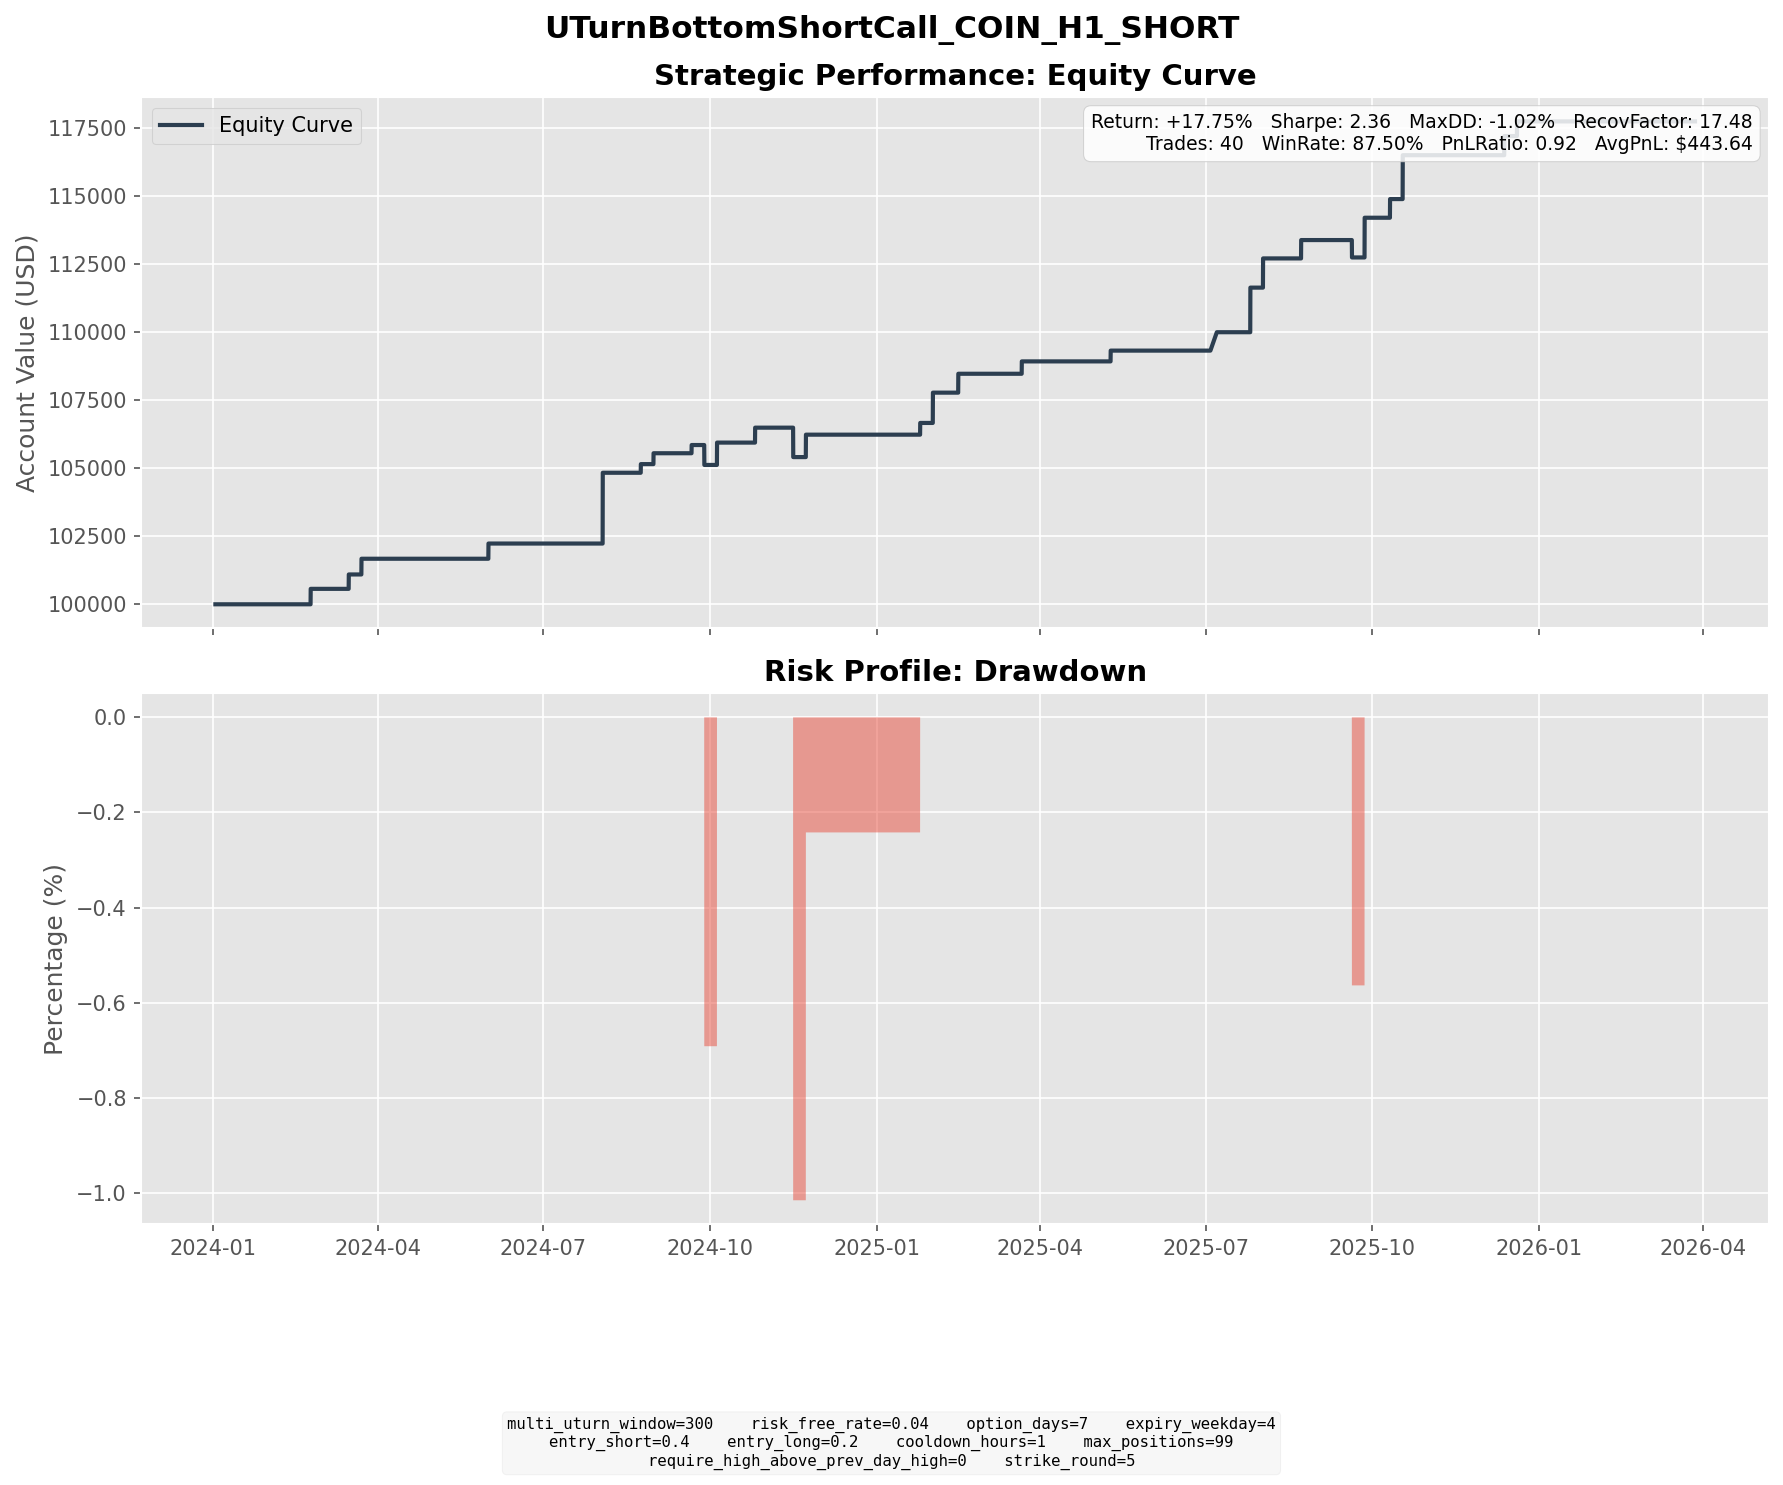

Data behind this chart, as committed beside it:
entry_dt, lock_dt, lock_reason, settlement_dt, close_reason, k1, k2, short_prem, long_prem, net_credit, short_settle, long_settle, final_pnl
2024-02-15 08:00:00, 2024-02-15 08:00:00, direct_entry, 2024-02-23 16:00:00, expiry, 175, 185, 5.605, 2.793, 2.813, 0.0000, 0.0000, 2.813
2024-02-16 08:00:00, 2024-02-16 08:00:00, direct_entry, 2024-02-23 16:00:00, expiry, 195, 205, 5.882, 3.02, 2.862, 0.0000, 0.0000, 2.862
2024-03-06 19:00:00, 2024-03-06 19:00:00, direct_entry, 2024-03-15 16:00:00, expiry, 245, 265, 8.492, 3.205, 5.287, 0.0000, 0.0000, 5.287
2024-03-13 13:00:00, 2024-03-13 13:00:00, direct_entry, 2024-03-22 16:00:00, expiry, 265, 285, 10, 4.225, 5.776, 0.0000, 0.0000, 5.776
2024-05-23 08:00:00, 2024-05-23 08:00:00, direct_entry, 2024-05-31 16:00:00, expiry, 240, 260, 8.799, 3.21, 5.588, 0.0000, 0.0000, 5.588
2024-07-22 04:00:00, 2024-07-22 04:00:00, direct_entry, 2024-08-02 16:00:00, expiry, 265, 290, 11.08, 4.234, 6.846, 0.0000, 0.0000, 6.846
2024-07-22 06:00:00, 2024-07-22 06:00:00, direct_entry, 2024-08-02 16:00:00, expiry, 265, 290, 11.57, 4.463, 7.107, 0.0000, 0.0000, 7.107
2024-07-22 09:00:00, 2024-07-22 09:00:00, direct_entry, 2024-08-02 16:00:00, expiry, 265, 285, 10.15, 4.646, 5.505, 0.0000, 0.0000, 5.505
2024-07-22 17:00:00, 2024-07-22 17:00:00, direct_entry, 2024-08-02 16:00:00, expiry, 275, 300, 10.56, 4.013, 6.552, 0.0000, 0.0000, 6.552
2024-08-16 18:00:00, 2024-08-16 18:00:00, direct_entry, 2024-08-23 16:00:00, expiry, 210, 225, 6.766, 2.59, 4.177, 1, 0.0000, 3.177
2024-08-20 09:00:00, 2024-08-20 09:00:00, direct_entry, 2024-08-30 16:00:00, expiry, 215, 230, 7.44, 3.443, 3.996, 0.0000, 0.0000, 3.996
2024-09-13 12:00:00, 2024-09-13 12:00:00, direct_entry, 2024-09-20 16:00:00, expiry, 170, 180, 5.684, 2.667, 3.017, 0.0000, 0.0000, 3.017
2024-09-17 12:00:00, 2024-09-17 12:00:00, direct_entry, 2024-09-27 16:00:00, expiry, 170, 180, 5.578, 2.897, 2.681, 21.17, 11.17, -7.319
2024-09-23 08:00:00, 2024-09-23 08:00:00, direct_entry, 2024-10-04 16:00:00, expiry, 180, 195, 6.473, 2.674, 3.8, 0.0000, 0.0000, 3.8
2024-09-23 10:00:00, 2024-09-23 10:00:00, direct_entry, 2024-10-04 16:00:00, expiry, 175, 190, 7.625, 3.213, 4.412, 0.0000, 0.0000, 4.412
2024-10-16 16:00:00, 2024-10-16 16:00:00, direct_entry, 2024-10-25 16:00:00, expiry, 215, 235, 8.297, 2.809, 5.488, 0.0000, 0.0000, 5.488
2024-11-08 15:00:00, 2024-11-08 15:00:00, direct_entry, 2024-11-15 16:00:00, expiry, 280, 295, 8.178, 3.99, 4.188, 25.88, 10.88, -10.81
2024-11-11 15:00:00, 2024-11-11 15:00:00, direct_entry, 2024-11-22 16:00:00, expiry, 335, 365, 13.56, 5.328, 8.236, 0.0000, 0.0000, 8.236
2025-01-15 19:00:00, 2025-01-15 19:00:00, direct_entry, 2025-01-24 16:00:00, expiry, 285, 305, 10.07, 4.428, 5.644, 13.82, 0.0000, -8.176
2025-01-17 12:00:00, 2025-01-17 12:00:00, direct_entry, 2025-01-24 16:00:00, expiry, 300, 325, 10.56, 3.544, 7.015, 0.0000, 0.0000, 7.015
2025-01-17 14:00:00, 2025-01-17 14:00:00, direct_entry, 2025-01-24 16:00:00, expiry, 305, 325, 9.362, 3.891, 5.471, 0.0000, 0.0000, 5.471
2025-01-24 08:00:00, 2025-01-24 08:00:00, direct_entry, 2025-01-31 16:00:00, expiry, 310, 330, 9.992, 4.324, 5.668, 0.0000, 0.0000, 5.668
2025-01-24 13:00:00, 2025-01-24 13:00:00, direct_entry, 2025-01-31 16:00:00, expiry, 315, 335, 9.555, 4.09, 5.465, 0.0000, 0.0000, 5.465
2025-02-04 14:00:00, 2025-02-04 14:00:00, direct_entry, 2025-02-14 16:00:00, expiry, 290, 315, 11.38, 4.434, 6.941, 0.0000, 0.0000, 6.941
2025-03-12 09:00:00, 2025-03-12 09:00:00, direct_entry, 2025-03-21 16:00:00, expiry, 195, 210, 7.918, 3.373, 4.545, 0.0000, 0.0000, 4.545
2025-05-01 09:00:00, 2025-05-01 09:00:00, direct_entry, 2025-05-09 16:00:00, expiry, 210, 225, 6.727, 2.767, 3.959, 0.0000, 0.0000, 3.959
2025-06-25 09:00:00, 2025-06-25 09:00:00, direct_entry, 2025-07-07 04:00:00, expiry, 370, 395, 12.44, 5.674, 6.763, 0.0000, 0.0000, 6.763
2025-07-16 15:00:00, 2025-07-16 15:00:00, direct_entry, 2025-07-25 16:00:00, expiry, 410, 445, 15.05, 5.546, 9.501, 0.0000, 0.0000, 9.501
2025-07-18 08:00:00, 2025-07-18 08:00:00, direct_entry, 2025-07-25 16:00:00, expiry, 435, 460, 12.98, 6.094, 6.884, 0.0000, 0.0000, 6.884
2025-07-21 11:00:00, 2025-07-21 11:00:00, direct_entry, 2025-08-01 16:00:00, expiry, 445, 485, 17.64, 6.903, 10.73, 0.0000, 0.0000, 10.73
2025-08-13 10:00:00, 2025-08-13 10:00:00, direct_entry, 2025-08-22 16:00:00, expiry, 340, 365, 11.74, 4.994, 6.746, 0.0000, 0.0000, 6.746
2025-09-11 11:00:00, 2025-09-11 11:00:00, direct_entry, 2025-09-19 16:00:00, expiry, 330, 355, 11.31, 4.45, 6.86, 12.51, 0.0000, -5.65
2025-09-12 09:00:00, 2025-09-12 09:00:00, direct_entry, 2025-09-19 16:00:00, expiry, 335, 360, 10.81, 4.042, 6.771, 7.51, 0.0000, -0.7390
2025-09-16 08:00:00, 2025-09-16 08:00:00, direct_entry, 2025-09-26 16:00:00, expiry, 340, 370, 12.82, 4.874, 7.947, 0.0000, 0.0000, 7.947
2025-09-18 15:00:00, 2025-09-18 15:00:00, direct_entry, 2025-09-26 16:00:00, expiry, 355, 380, 11.29, 4.646, 6.648, 0.0000, 0.0000, 6.648
2025-10-02 08:00:00, 2025-10-02 08:00:00, direct_entry, 2025-10-10 16:00:00, expiry, 365, 390, 12.08, 5.219, 6.857, 0.0000, 0.0000, 6.857
2025-10-06 08:00:00, 2025-10-06 08:00:00, direct_entry, 2025-10-17 16:00:00, expiry, 405, 440, 15.42, 6.237, 9.179, 0.0000, 0.0000, 9.179
2025-10-10 10:00:00, 2025-10-10 10:00:00, direct_entry, 2025-10-17 16:00:00, expiry, 390, 415, 12.19, 5.244, 6.945, 0.0000, 0.0000, 6.945
2025-12-02 15:00:00, 2025-12-02 15:00:00, direct_entry, 2025-12-12 16:00:00, expiry, 270, 295, 11.08, 4.048, 7.033, 0.0000, 0.0000, 7.033
2025-12-08 09:00:00, 2025-12-08 09:00:00, direct_entry, 2025-12-19 16:00:00, expiry, 285, 305, 10.36, 4.974, 5.388, 0.0000, 0.0000, 5.388
